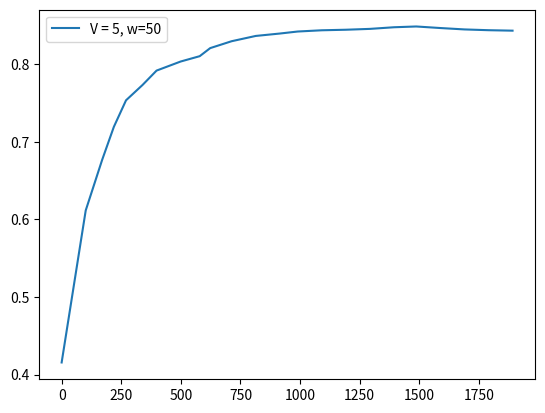

The matplotlib source for this figure:
score = [0.4156, 0.6117, 0.677, 0.7195, 0.7537, 0.7734, 0.792, 0.8037, 0.8106, 0.821, 0.8299, 0.8367, 0.8398, 0.8424, 0.844, 0.8447, 0.8458, 0.8479, 0.8489, 0.8469, 0.8451, 0.8441, 0.8435]
fscore = [0.4156, 0.8988, 0.9034, 0.9023, 0.8876, 0.8865, 0.8652, 0.8764, 0.9015, 0.893, 0.8932, 0.8912, 0.877, 0.8685, 0.861, 0.8531, 0.8595, 0.8795, 0.8636, 0.8164, 0.8141, 0.826, 0.8315]
cts = [1.4, 45.0, 44.4, 45.0, 44.6, 44.2, 35.7, 45.4, 45.5, 46.7, 39.7, 35.4, 42.1, 19.9, 21.6, 21.4, 16.5, 40.2, 21.3, 15.4, 7.8, 10.9, 7.8]
tps = [20.1, 45.0, 44.4, 45.0, 44.6, 44.2, 35.7, 45.4, 45.5, 46.7, 39.7, 35.4, 42.1, 20.1, 21.6, 21.4, 20.1, 40.2, 21.3, 20.2, 20.0, 20.1, 20.2]
tasks = [101, 69, 49, 51, 69, 59, 101, 80, 44, 90, 101, 101, 75, 101, 101, 101, 101, 93, 101, 101, 101, 101, 88]
resolution = [0.2, 0.9198, 0.9212, 0.9239, 0.9269, 0.9286, 0.9308, 0.9433, 0.9333, 0.9401, 0.9395, 0.9081, 0.9041, 0.9217, 0.9099, 0.8907, 0.861, 0.877, 0.7828, 0.8102, 0.777, 0.8636, 0.9107, 0.95]
ths = [0.0553, 0.0168, 0.0187, 0.019, 0.0198, 0.0221, 0.0235, 0.0211, 0.023, 0.0242, 0.025, 0.0263, 0.029, 0.0323, 0.0324, 0.0336, 0.0324, 0.0346, 0.0347, 0.0377, 0.0408, 0.0324, 0.0342, 0.0304]
########################################################
interval = [1]
x1 = [1, 10, 10, 10, 10, 10, 8, 10, 10, 10, 9, 8, 10, 4, 5, 5, 3, 10, 6, 3, 1, 1, 0]
x2 = [1, 10, 10, 10, 10, 10, 8, 10, 10, 10, 8, 8, 10, 4, 4, 5, 4, 10, 6, 4, 1, 2, 1]
########################################################
f1_error = [0.3608875002494777, 0.4495855520801056, 0.042244928576292806, 0.047695765123772826, 0.049921911216748494, 0.043749389325184795, 0.04750807393364109, 0.016994282516204273, 0.024327923045724287, 0.0484172274770428, 0.04267239706328141, 0.04912367039450671, 0.05559822844398499, 0.04928970375152575, 0.04193455685327607, 0.030025717592126133, 0.015535554256580153, 0.023317687350026484, 0.053838147631103284, 0.04202006282505144, 0.0062995684374583805, 0.026395291069524096, 0.013967502103298668, 0.012180285177199934]
f1_errorl= [0.4052, 0.2842, 0.2251, 0.1901, 0.1657, 0.1488, 0.1323, 0.1203, 0.1131, 0.1067, 0.1019, 0.0984, 0.0949, 0.0913, 0.0875, 0.0833, 0.0799, 0.0786, 0.0767, 0.0734, 0.0712, 0.0688, 0.0664]
s_error = [0.0001999999999999988, 4.281499999999999, 0.11820000000000003, 0.13219999999999998, 0.0499, 0.11900000000000002, 0.05159999999999998, 0.06, 0.2745, 0.062200000000000005, 0.01830000000000001, 0.008400000000000019, 0.1467, 0.0007999999999999952, 0.0021000000000000046, 0.028999999999999998, 0.010700000000000001, 0.1428, 0.028800000000000006, 0.009300000000000003, 0.046, 0.1989, 0.09059999999999999, 0.0278]
s_errorl= [0.0002, 2.1408, 1.4666, 1.133, 0.9164, 0.7835, 0.6789, 0.6016, 0.5652, 0.5149, 0.4698, 0.4313, 0.4094, 0.3802, 0.355, 0.3347, 0.3156, 0.306, 0.2914, 0.2773, 0.2663, 0.2632, 0.2557]
########################################################
feqs = [0.0198, 0.2899, 0.4082, 0.3922, 0.2899, 0.339, 0.1584, 0.25, 0.4545, 0.2222, 0.1683, 0.1584, 0.2667, 0.0792, 0.0891, 0.099, 0.0693, 0.2151, 0.1188, 0.0693, 0.0198, 0.0297, 0.0114]
predicted_feqs = [0.02, 0.32, 0.29, 0.26, 0.24, 0.22, 0.21, 0.19, 0.18, 0.16, 0.15, 0.15, 0.12, 0.08, 0.08, 0.07, 0.08, 0.06, 0.09, 0.06, 0.05, 0.08, 0.05, 0.01]
########################################################
"""
---d [0.005, 0.015, 0.025, 0.03, 0.07]
---frequency [1.0, 0.3529, 0.07495785599999999, 0.043360085196226555, 0.0196]
---d [0.005, 0.015, 0.025, 0.03, 0.035, 0.065]
---f-score [1.0, 0.9421750054396787, 0.9201984912129657, 0.9119477627641485, 0.8874717910380571, 0.8065693735451587]
"""

import matplotlib.pyplot as plt
import numpy as np

times = []
for i in range(len(tasks)):
    times.append(np.sum(tasks[:i]))

plt.plot(times, score, label="V = 5, w=50")
print(times)
#plt.plot(range(0, len(f1_error)), f1_error)

print("#############################################")
print("V = 5, w = 50", np.sum(tps), np.sum(tps)/60)
print(np.average(resolution), np.average(ths), np.average(feqs))
print(np.sum(x1), np.sum(x2))
print("f=", score[-1])

plt.legend()
plt.show()